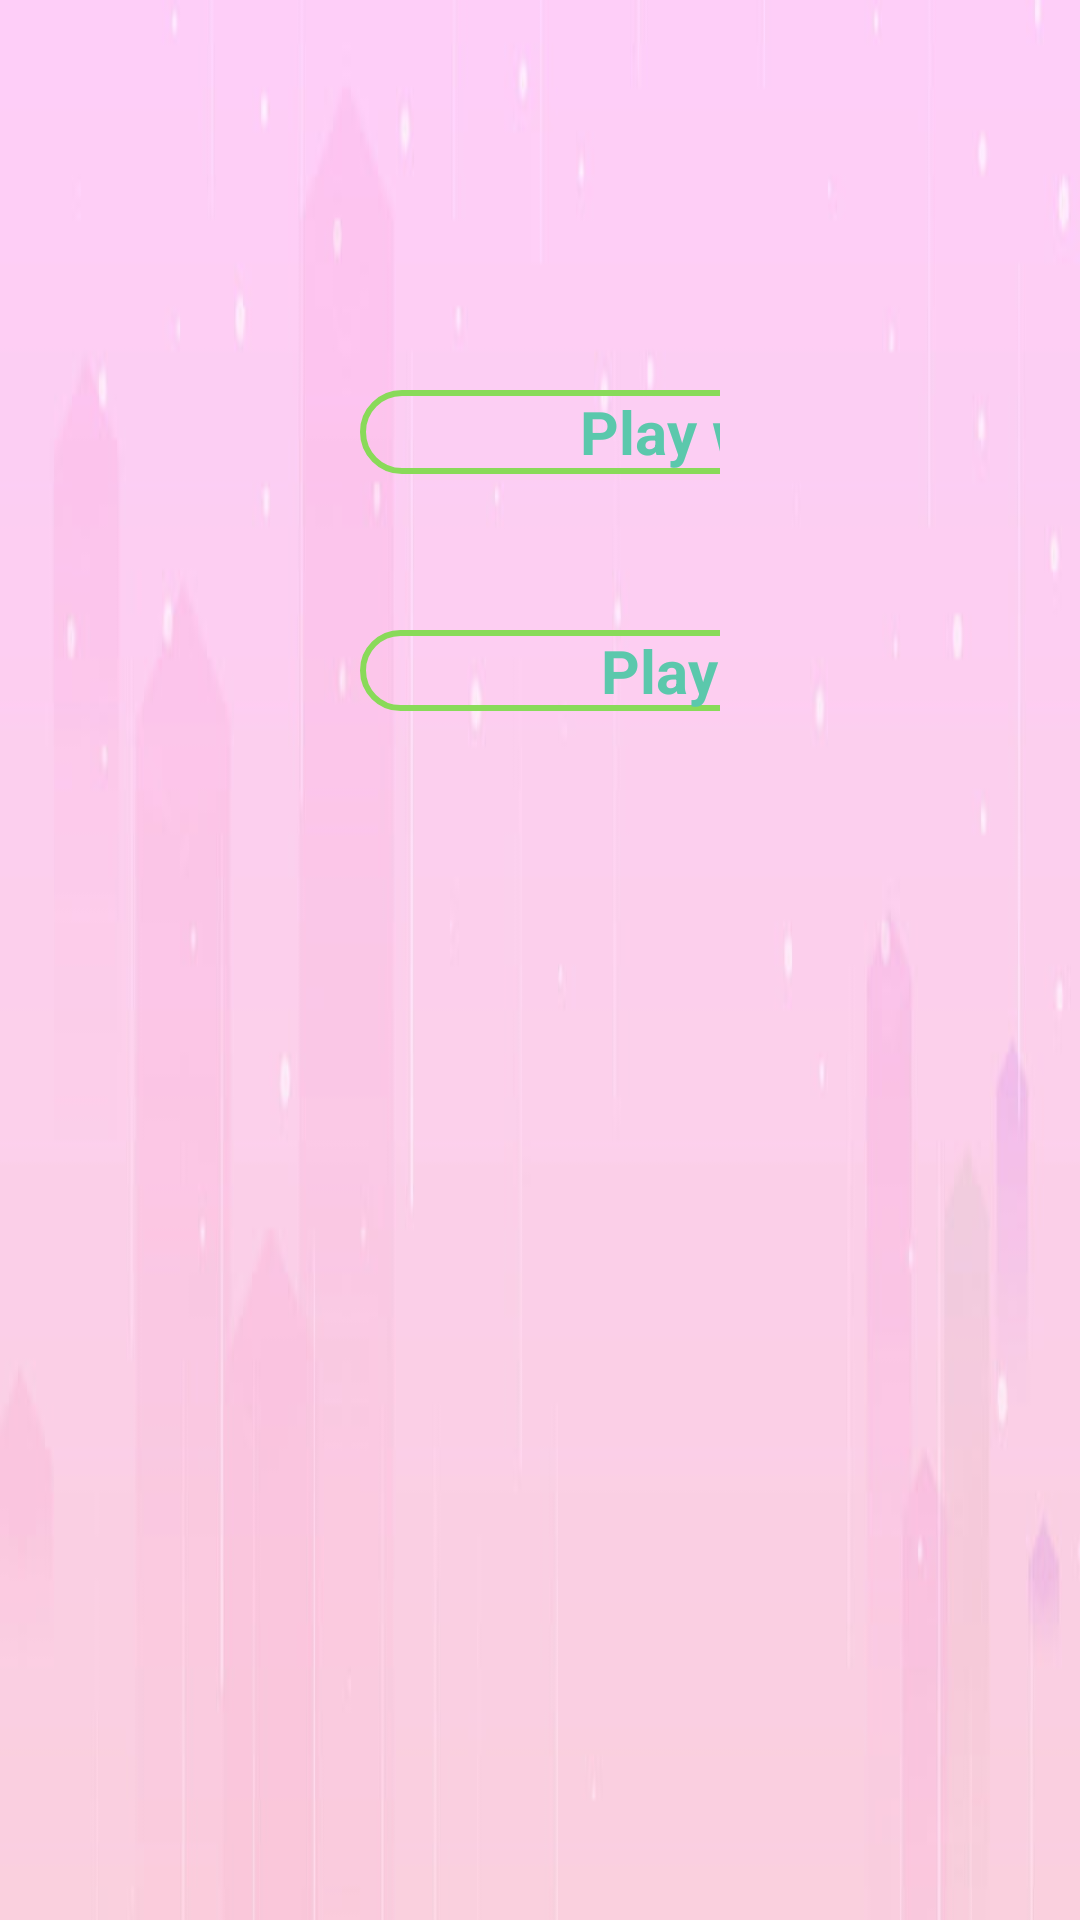

The Android layout XML behind this screen, and the referenced resources:
<!-- AndroidManifest.xml: application theme Theme.MandarinSquareCapturing -->
<!-- res/layout/activity_start.xml -->
<?xml version="1.0" encoding="utf-8"?>
<androidx.constraintlayout.widget.ConstraintLayout xmlns:android="http://schemas.android.com/apk/res/android"
    xmlns:app="http://schemas.android.com/apk/res-auto"
    xmlns:tools="http://schemas.android.com/tools"
    android:layout_width="match_parent"
    android:layout_height="match_parent"
    android:background="@drawable/pink"
    tools:context=".StartActivity">

    <LinearLayout
        android:layout_width="match_parent"
        android:layout_height="wrap_content"
        android:layout_marginStart="120dp"
        android:layout_marginTop="120dp"
        android:layout_marginEnd="120dp"
        android:orientation="horizontal"
        app:layout_constraintEnd_toEndOf="parent"
        app:layout_constraintStart_toStartOf="parent"
        app:layout_constraintTop_toTopOf="parent">

        <ImageView
            android:layout_width="wrap_content"
            android:layout_height="wrap_content"
            android:layout_weight="1"
            app:srcCompat="@drawable/icon_player" />

        <TextView
            android:id="@+id/txtMachine"
            android:layout_width="310dp"
            android:layout_height="match_parent"
            android:background="@drawable/box_game"
            android:gravity="center"
            android:layout_marginTop="10dp"
            android:layout_marginBottom="10dp"
            android:text="Play with machine"
            android:textColor="#5BC8AC"
            android:textSize="20sp"
            android:textStyle="bold" />

        <ImageView
            android:layout_width="wrap_content"
            android:layout_height="wrap_content"
            android:layout_weight="1"
            app:srcCompat="@drawable/icon_player" />
    </LinearLayout>

    <LinearLayout
        android:layout_width="match_parent"
        android:layout_height="wrap_content"
        android:layout_marginStart="120dp"
        android:layout_marginTop="200dp"
        android:layout_marginEnd="120dp"
        android:orientation="horizontal"
        app:layout_constraintEnd_toEndOf="parent"
        app:layout_constraintStart_toStartOf="parent"
        app:layout_constraintTop_toTopOf="parent">
        <ImageView

            android:layout_width="wrap_content"
            android:layout_height="wrap_content"
            android:layout_weight="1"
            app:srcCompat="@drawable/icon_player" />

        <TextView
            android:id="@+id/txtFriend"
            android:layout_width="300dp"
            android:layout_height="wrap_content"
            android:layout_marginTop="10dp"
            android:layout_marginBottom="10dp"
            android:text="Play with friend"
            android:textSize="20sp"
            android:textStyle="bold"
            android:gravity="center"
            android:textColor="#5BC8AC"
            android:background="@drawable/box_game"/>

        <ImageView
            android:layout_width="wrap_content"
            android:layout_height="wrap_content"
            android:layout_weight="1"
            app:srcCompat="@drawable/icon_player" />
    </LinearLayout>
</androidx.constraintlayout.widget.ConstraintLayout>
<!-- resources referenced by this layout -->
<resources>
  <!-- drawable box_game (drawable) -->
  <?xml version="1.0" encoding="utf-8"?>
  <shape xmlns:android="http://schemas.android.com/apk/res/android"
      android:shape="rectangle">
      <corners
          android:bottomLeftRadius="1000dp"
          android:topLeftRadius="1000dp"
          android:bottomRightRadius="1000dp"
          android:topRightRadius="1000dp" />
  
      <stroke
          android:width="2dp"
          android:color="#89DA59	" />
  </shape>
  <!-- drawable icon_player: png bitmap (drawable, 3346 bytes) -->
  <!-- drawable pink: jpg bitmap (drawable, 20050 bytes) -->
  <style name="Theme.MandarinSquareCapturing" parent="Theme.MaterialComponents.DayNight.NoActionBar">
          
          <item name="colorPrimary">@color/purple_500</item>
          <item name="colorPrimaryVariant">@color/purple_700</item>
          <item name="colorOnPrimary">@color/white</item>
          
          <item name="colorSecondary">@color/teal_200</item>
          <item name="colorSecondaryVariant">@color/teal_700</item>
          <item name="colorOnSecondary">@color/black</item>
          
          <item name="android:statusBarColor" tools:targetApi="l">?attr/colorPrimaryVariant</item>
          
      </style>
  <!-- not gathered from this repository: default colours our renderer supplied (Android Studio template values) -->
  <color name="purple_500">#FF6200EE</color>
  <color name="purple_700">#FF3700B3</color>
  <color name="teal_200">#FF03DAC5</color>
  <color name="teal_700">#FF018786</color>
  <color name="black">#FF000000</color>
  <color name="white">#FFFFFFFF</color>
</resources>
